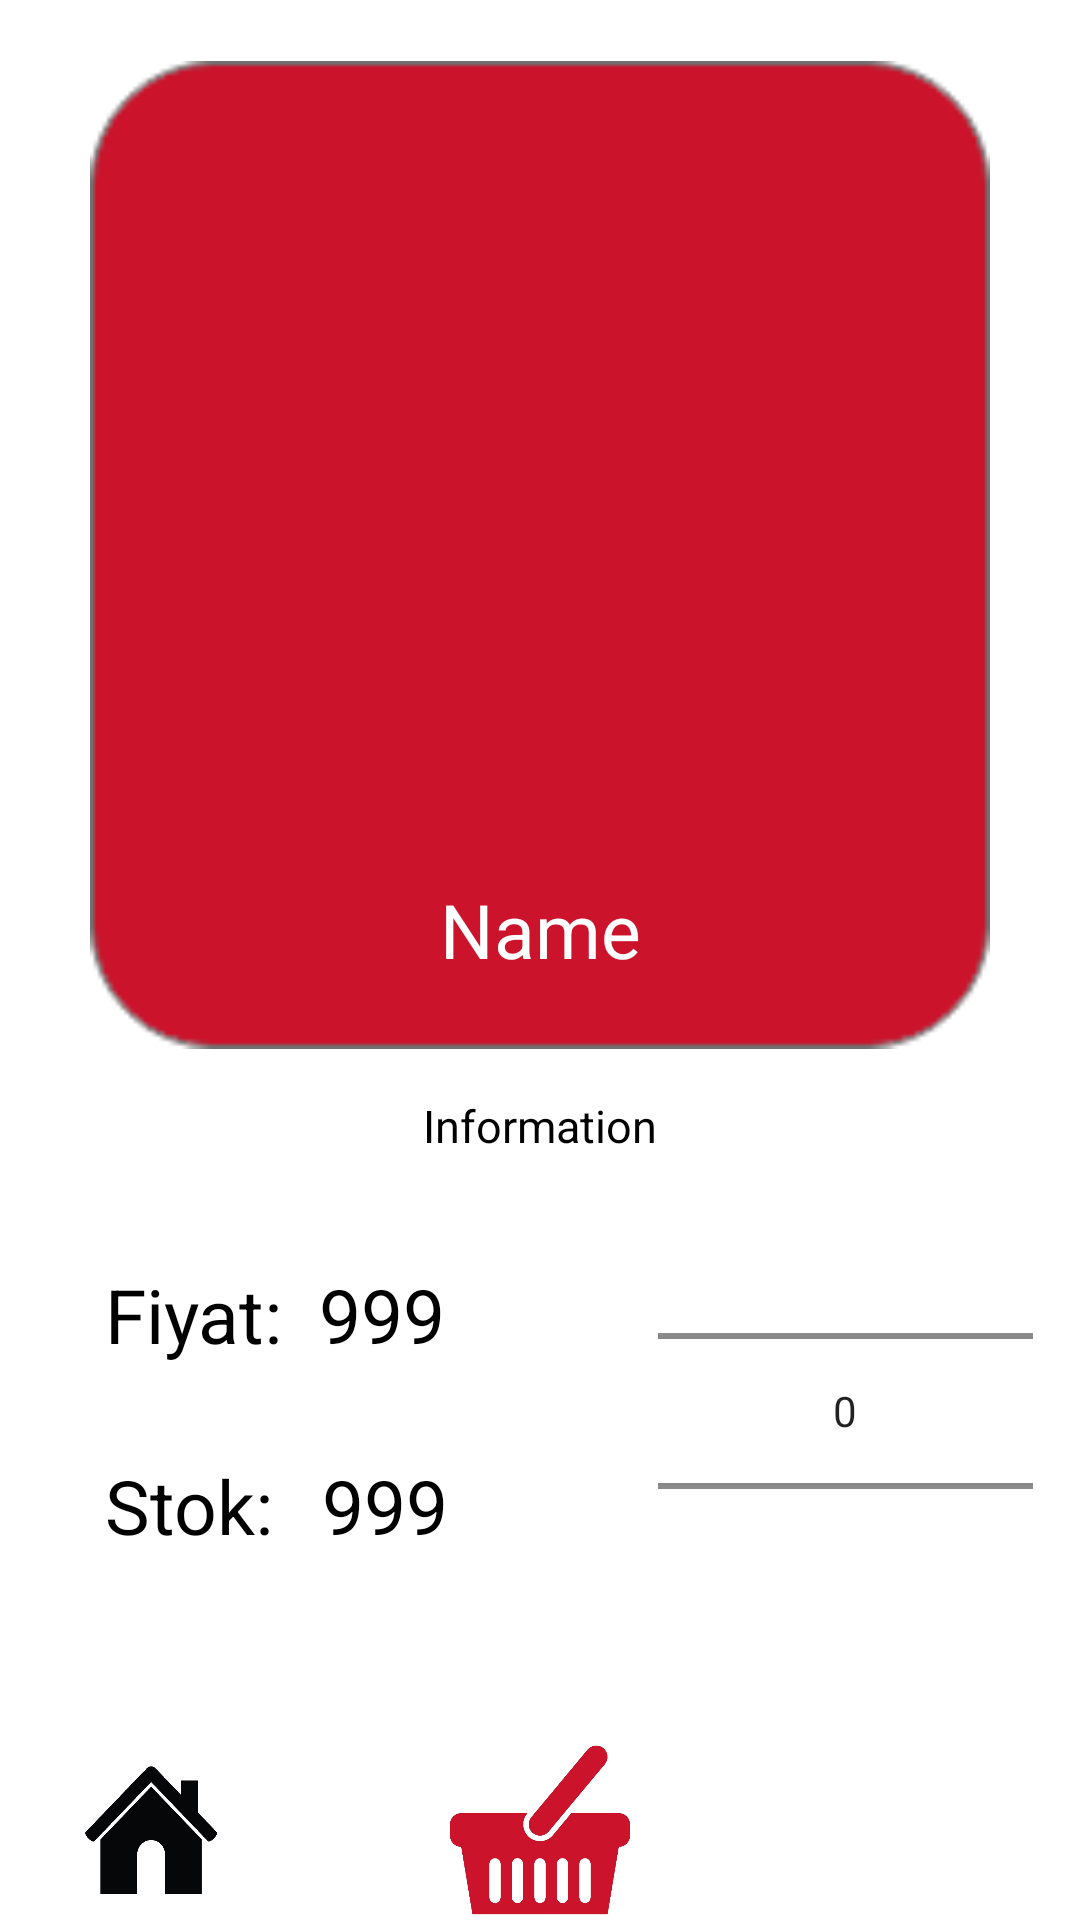

The Android layout XML behind this screen, and the referenced resources:
<!-- AndroidManifest.xml: application theme Theme.VirtualMarket -->
<!-- res/layout/activity_product_page.xml -->
<?xml version="1.0" encoding="utf-8"?>
<androidx.constraintlayout.widget.ConstraintLayout xmlns:android="http://schemas.android.com/apk/res/android"
    xmlns:app="http://schemas.android.com/apk/res-auto"
    xmlns:tools="http://schemas.android.com/tools"
    android:layout_width="match_parent"
    android:layout_height="match_parent"
    android:background="@color/white"
    tools:context=".activity.ProductPageActivity">

    <LinearLayout
        android:id="@+id/bottom_bar_layout"
        android:layout_width="0dp"
        android:layout_height="60dp"
        android:background="#FFFFFF"
        android:backgroundTint="#FFFFFF"
        android:orientation="horizontal"
        app:layout_constraintBottom_toBottomOf="parent"
        app:layout_constraintEnd_toEndOf="parent"
        app:layout_constraintStart_toStartOf="parent">

        <ImageView
            android:id="@+id/home_bottom_image_view"
            android:layout_width="72dp"
            android:layout_height="match_parent"
            android:layout_weight="1"
            app:srcCompat="@drawable/home_icon" />

        <ImageView
            android:id="@+id/shopping_cart_image_view"
            android:layout_width="130dp"
            android:layout_height="match_parent"
            android:layout_weight="1"
            app:srcCompat="@drawable/shopping_cart_red" />

        <ImageView
            android:id="@+id/user_bottom_logo_image_view"
            android:layout_width="72dp"
            android:layout_height="match_parent"
            android:layout_weight="1"
            app:srcCompat="@drawable/user_icon" />

    </LinearLayout>

    <ImageView
        android:id="@+id/imageView4"
        android:layout_width="300dp"
        android:layout_height="330dp"
        android:layout_marginTop="20dp"
        app:layout_constraintEnd_toEndOf="parent"
        app:layout_constraintStart_toStartOf="parent"
        app:layout_constraintTop_toTopOf="parent"
        app:srcCompat="@drawable/rectangle" />

    <Button
        android:id="@+id/orderBut"
        android:layout_width="300dp"
        android:layout_height="wrap_content"
        android:layout_marginTop="30dp"
        android:layout_marginBottom="32dp"
        android:backgroundTint="@color/torku_red"
        android:onClick="onClick"
        android:text="Satın Al"
        app:layout_constraintBottom_toTopOf="@+id/bottom_bar_layout"
        app:layout_constraintEnd_toEndOf="parent"
        app:layout_constraintHorizontal_bias="0.495"
        app:layout_constraintStart_toStartOf="parent"
        app:layout_constraintTop_toBottomOf="@+id/numberpicker" />

    <ImageView
        android:id="@+id/productImageView"
        android:layout_width="200dp"
        android:layout_height="200dp"
        android:layout_marginTop="50dp"
        app:layout_constraintEnd_toEndOf="@+id/imageView4"
        app:layout_constraintStart_toStartOf="@+id/imageView4"
        app:layout_constraintTop_toTopOf="@+id/imageView4"
        tools:src="@tools:sample/avatars" />

    <TextView
        android:id="@+id/productNameView"
        android:layout_width="325dp"
        android:layout_height="52dp"
        android:background="@android:color/transparent"
        android:ems="10"
        android:gravity="center"
        android:inputType="textPersonName"
        android:text="Name"
        android:textAlignment="center"
        android:textColor="@color/white"
        android:textSize="25dp"
        app:layout_constraintBottom_toBottomOf="@+id/imageView4"
        app:layout_constraintEnd_toEndOf="parent"
        app:layout_constraintStart_toStartOf="parent"
        app:layout_constraintTop_toBottomOf="@+id/productImageView" />

    <NumberPicker
        android:id="@+id/numberpicker"
        android:layout_width="125dp"
        android:layout_height="130dp"
        android:layout_marginStart="215dp"
        android:layout_marginTop="20dp"
        app:layout_constraintEnd_toEndOf="parent"
        app:layout_constraintHorizontal_bias="0.22"
        app:layout_constraintStart_toStartOf="parent"
        app:layout_constraintTop_toBottomOf="@+id/productInfoView" />

    <TextView
        android:id="@+id/productInfoView"
        android:layout_width="wrap_content"
        android:layout_height="wrap_content"
        android:layout_marginTop="15dp"
        android:gravity="center"
        android:text="Information"
        android:textAlignment="center"
        android:textColor="@color/black"
        android:textSize="15dp"
        app:layout_constraintEnd_toEndOf="parent"
        app:layout_constraintStart_toStartOf="parent"
        app:layout_constraintTop_toBottomOf="@+id/imageView4" />

    <TextView
        android:id="@+id/textView3"
        android:layout_width="wrap_content"
        android:layout_height="wrap_content"
        android:layout_marginStart="35dp"
        android:layout_marginTop="36dp"
        android:text="Fiyat:"
        android:textColor="@color/black"
        android:textSize="25dp"
        app:layout_constraintStart_toStartOf="parent"
        app:layout_constraintTop_toBottomOf="@+id/productInfoView" />

    <TextView
        android:id="@+id/textView5"
        android:layout_width="wrap_content"
        android:layout_height="wrap_content"
        android:layout_marginStart="35dp"
        android:layout_marginTop="30dp"
        android:text="Stok:"
        android:textColor="@color/black"
        android:textSize="25dp"
        app:layout_constraintStart_toStartOf="parent"
        app:layout_constraintTop_toBottomOf="@+id/textView3" />

    <TextView
        android:id="@+id/productPriceView"
        android:layout_width="wrap_content"
        android:layout_height="wrap_content"
        android:layout_marginStart="12dp"
        android:layout_marginTop="36dp"
        android:text="999"
        android:textColor="@color/black"
        android:textSize="25dp"
        app:layout_constraintStart_toEndOf="@+id/textView3"
        app:layout_constraintTop_toBottomOf="@+id/productInfoView" />

    <TextView
        android:id="@+id/productStockView"
        android:layout_width="wrap_content"
        android:layout_height="wrap_content"
        android:layout_marginStart="16dp"
        android:layout_marginTop="30dp"
        android:text="999"
        android:textColor="@color/black"
        android:textSize="25dp"
        app:layout_constraintStart_toEndOf="@+id/textView5"
        app:layout_constraintTop_toBottomOf="@+id/productPriceView" />
</androidx.constraintlayout.widget.ConstraintLayout>
<!-- resources referenced by this layout -->
<resources>
  <color name="black">#FF000000</color>
  <color name="torku_red">#CB132B</color>
  <color name="white">#FFFFFFFF</color>
  <!-- drawable home_icon: png bitmap (drawable, 3561 bytes) -->
  <!-- drawable rectangle: png bitmap (drawable-v24, 3692 bytes) -->
  <!-- drawable shopping_cart_red: png bitmap (drawable-v24, 15981 bytes) -->
  <style name="Theme.VirtualMarket" parent="Theme.MaterialComponents.DayNight.NoActionBar">
          
          <item name="colorPrimary">@color/purple_500</item>
          <item name="colorPrimaryVariant">@color/purple_700</item>
          <item name="colorOnPrimary">@color/white</item>
          
          <item name="colorSecondary">@color/teal_200</item>
          <item name="colorSecondaryVariant">@color/teal_700</item>
          <item name="colorOnSecondary">@color/black</item>
          
          <item name="android:statusBarColor" tools:targetApi="l">?attr/colorPrimaryVariant</item>
          
      </style>
  <color name="purple_500">#FF6200EE</color>
  <color name="purple_700">#FF3700B3</color>
  <color name="teal_200">#FF03DAC5</color>
  <color name="teal_700">#FF018786</color>
</resources>
